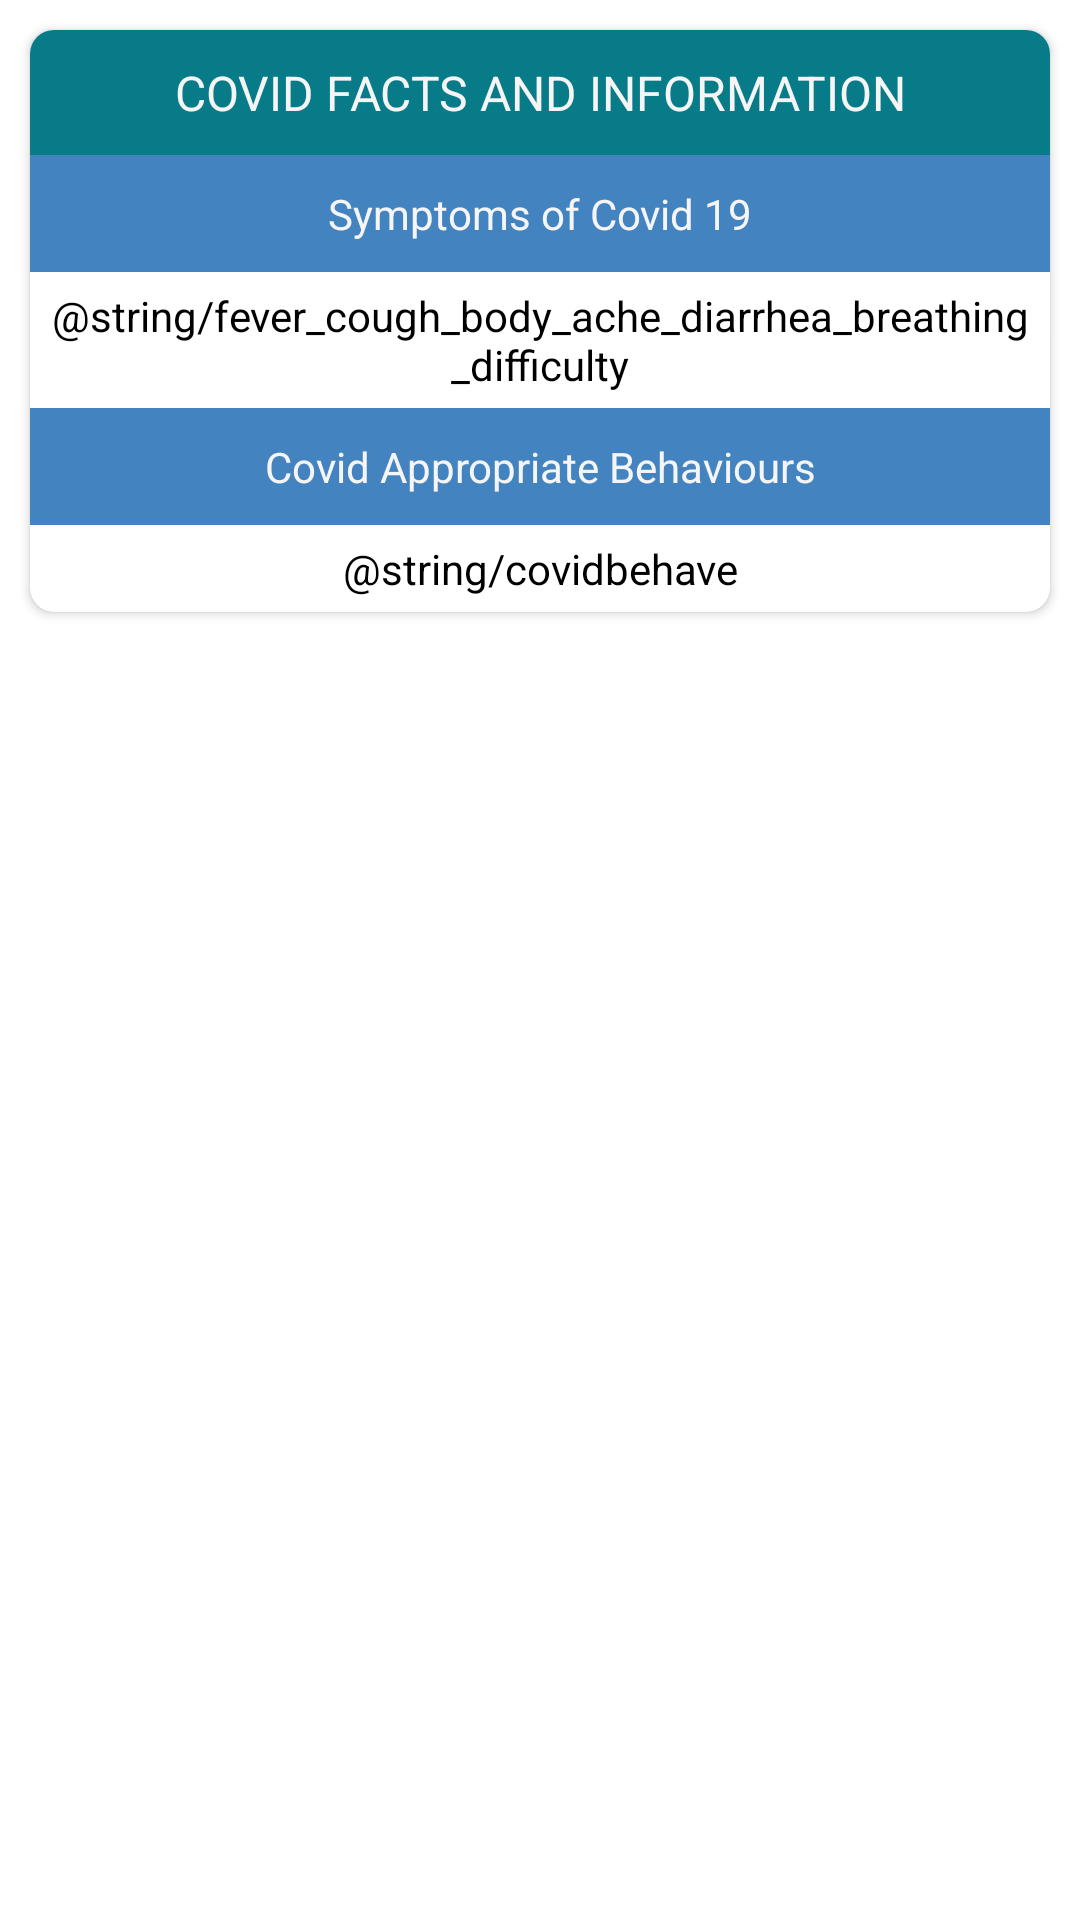

The Android layout XML behind this screen, and the referenced resources:
<!-- AndroidManifest.xml: application theme AppTheme -->
<!-- res/layout/covidfactsrecycler.xml -->
<?xml version="1.0" encoding="utf-8"?>
<androidx.constraintlayout.widget.ConstraintLayout xmlns:android="http://schemas.android.com/apk/res/android"
    android:layout_width="match_parent"
    android:layout_height="match_parent"
    xmlns:app="http://schemas.android.com/apk/res-auto">

    <RelativeLayout
        android:layout_width="match_parent"
        android:layout_height="match_parent"
        app:layout_constraintBottom_toBottomOf="parent"
        app:layout_constraintEnd_toEndOf="parent"
        app:layout_constraintStart_toStartOf="parent"
        app:layout_constraintTop_toTopOf="parent">

        <androidx.cardview.widget.CardView
            android:id="@+id/cardView2"
            android:layout_width="match_parent"
            android:layout_height="wrap_content"
            android:layout_alignParentStart="true"
            android:layout_alignParentTop="true"
            android:layout_marginStart="10dp"
            android:layout_marginTop="10dp"
            android:layout_marginEnd="10dp"
            android:layout_marginBottom="10dp"
            app:cardCornerRadius="8dp"
            app:layout_constraintBottom_toBottomOf="parent"
            app:layout_constraintEnd_toEndOf="parent"
            app:layout_constraintHorizontal_bias="0.526"
            app:layout_constraintStart_toStartOf="parent"
            app:layout_constraintTop_toTopOf="parent"
            app:layout_constraintVertical_bias="0.0">

            <LinearLayout
                android:layout_width="match_parent"
                android:layout_height="wrap_content"
                android:orientation="vertical">

                <TextView
                    android:layout_width="match_parent"
                    android:layout_height="wrap_content"
                    android:background="@color/colorPrimary"
                    android:gravity="center"
                    android:padding="10dp"
                    android:text="COVID FACTS AND INFORMATION"
                    android:textColor="#F5F5F5"
                    android:textSize="16sp" />

                <TextView
                    android:layout_width="match_parent"
                    android:layout_height="wrap_content"
                    android:background="#4383bf"
                    android:gravity="center"
                    android:padding="10dp"
                    android:text="Symptoms of Covid 19"
                    android:textColor="#F5F5F5"
                    android:textSize="14dp" />

                <TextView
                    android:layout_width="match_parent"
                    android:layout_height="wrap_content"
                    android:gravity="center"
                    android:padding="5dp"
                    android:text="@string/fever_cough_body_ache_diarrhea_breathing_difficulty"
                    android:textColor="@color/black" />

                <TextView
                    android:layout_width="match_parent"
                    android:layout_height="wrap_content"
                    android:background="#4383bf"
                    android:gravity="center"
                    android:padding="10dp"
                    android:text="Covid Appropriate Behaviours"
                    android:textColor="#F5F5F5"
                    android:textSize="14dp" />

                <TextView
                    android:layout_width="match_parent"
                    android:layout_height="wrap_content"
                    android:gravity="center"
                    android:padding="5dp"
                    android:text="@string/covidbehave"
                    android:textColor="@color/black" />
            </LinearLayout>
        </androidx.cardview.widget.CardView>

        <androidx.recyclerview.widget.RecyclerView
            android:id="@+id/covidFIRecycler"
            android:layout_width="match_parent"
            android:layout_height="wrap_content"
            android:layout_below="@+id/cardView2" />
    </RelativeLayout>

</androidx.constraintlayout.widget.ConstraintLayout>
<!-- resources referenced by this layout -->
<resources>
  <color name="colorPrimary">#077b88</color>
  <style name="AppTheme" parent="Theme.MaterialComponents.Light.DarkActionBar">
          
          <item name="colorPrimary">@color/colorPrimary</item>
          <item name="colorPrimaryDark">@color/colorPrimaryDark</item>
          <item name="colorAccent">@color/colorAccent</item>
  
      </style>
  <color name="colorPrimaryDark">#046874</color>
  <color name="colorAccent">#D81B60</color>
  <!-- not gathered from this repository: default colours our renderer supplied (Android Studio template values) -->
  <color name="black">#FF000000</color>
</resources>
